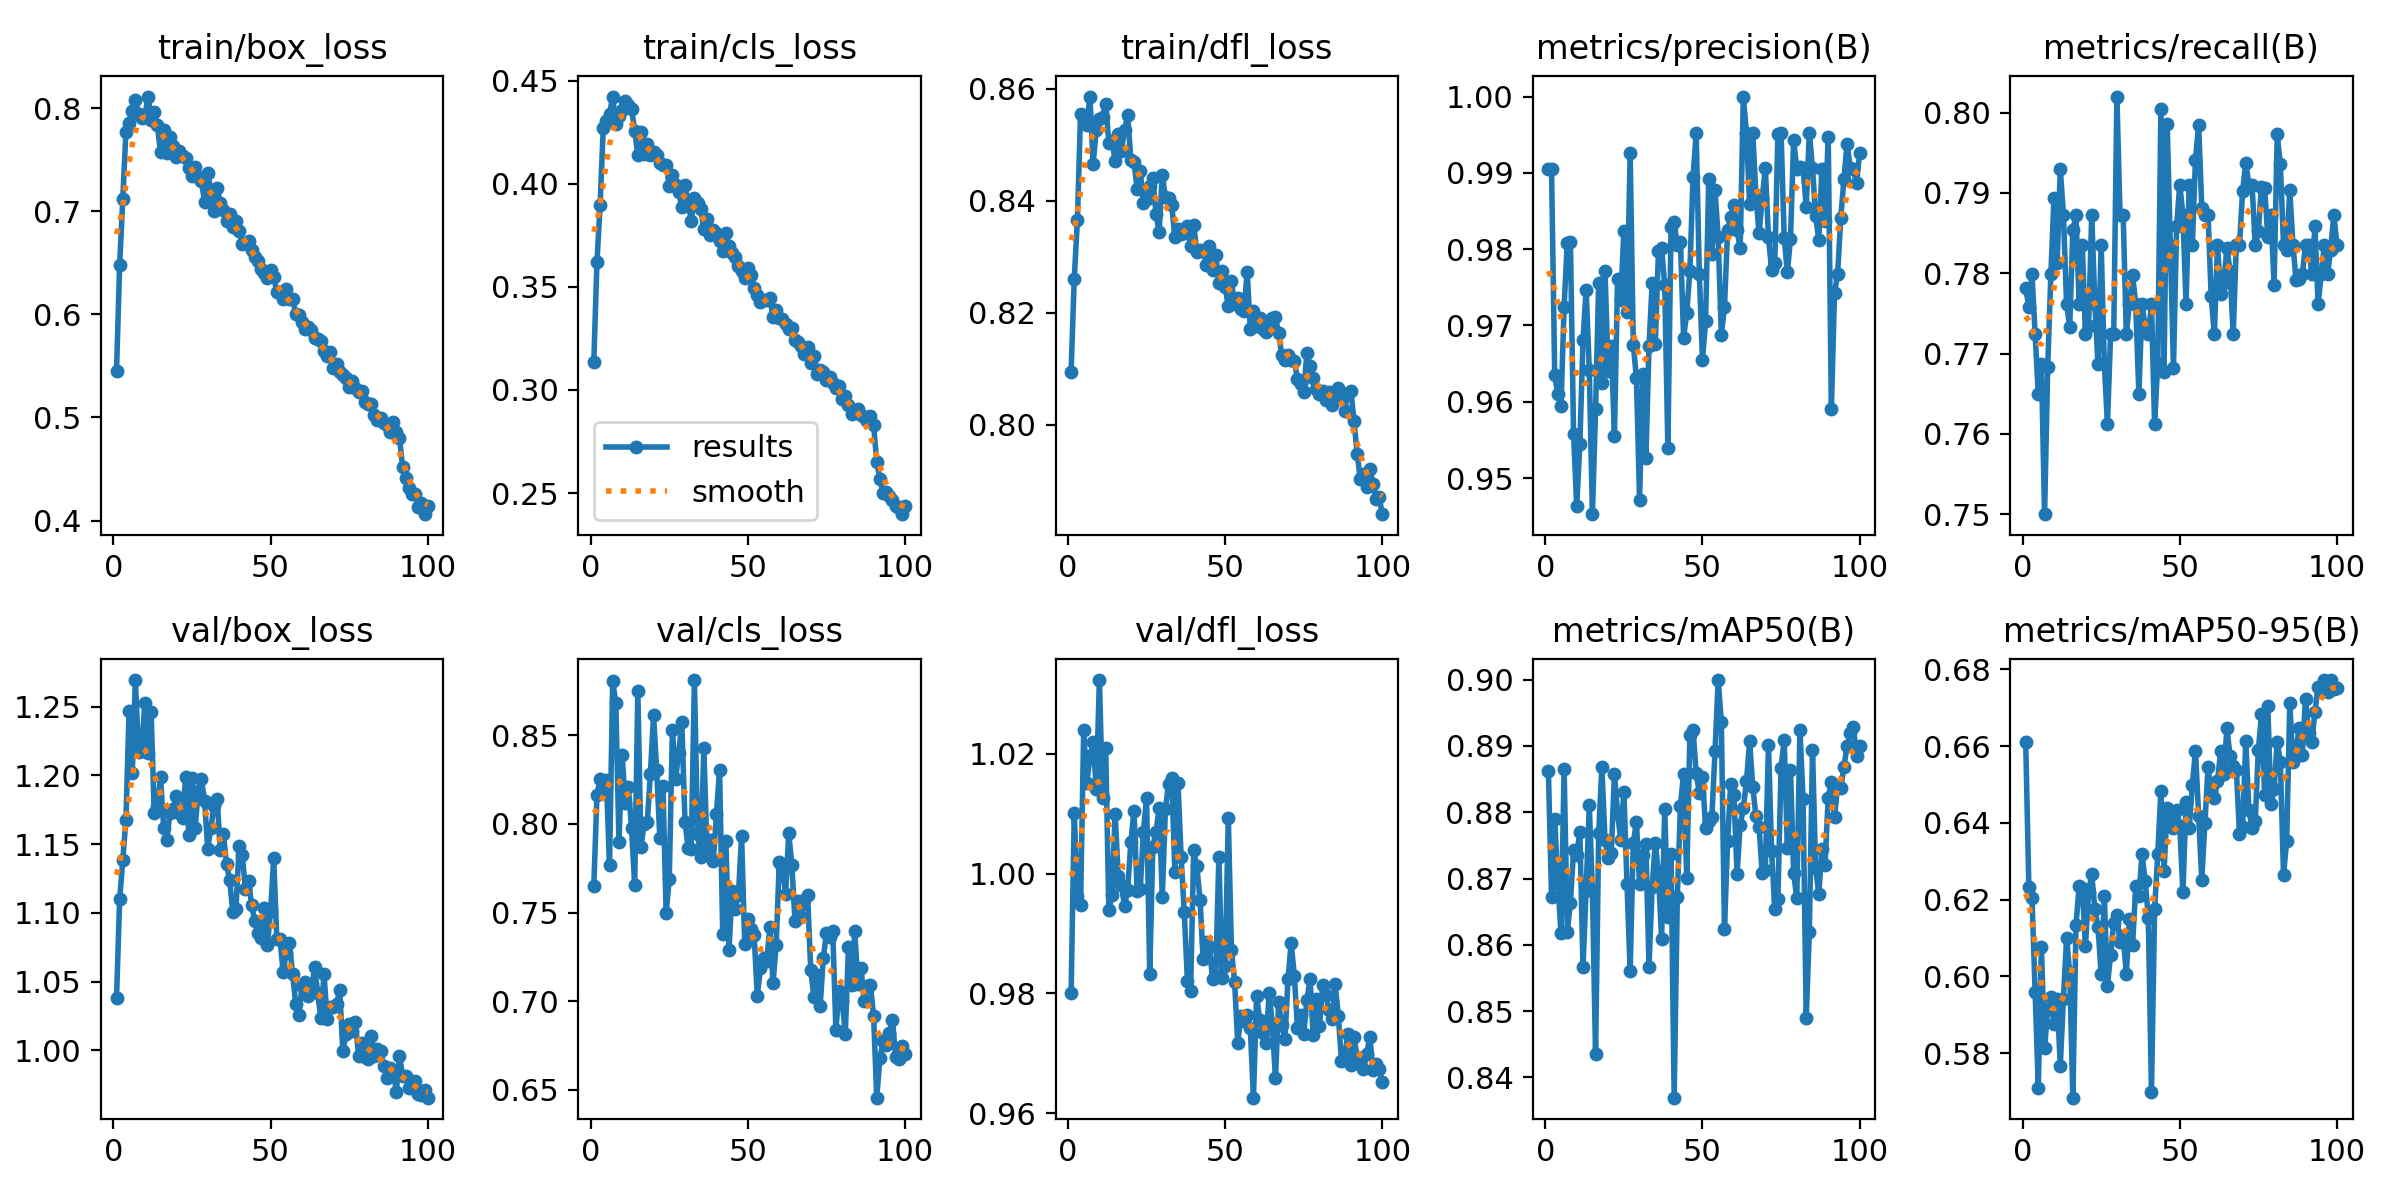

Data behind this chart, as committed beside it:
epoch, time, train/box_loss, train/cls_loss, train/dfl_loss, metrics/precision(B), metrics/recall(B), metrics/mAP50(B), metrics/mAP50-95(B), val/box_loss, val/cls_loss, val/dfl_loss, lr/pg0, lr/pg1, lr/pg2
1, 65.02, 0.5446, 0.3136, 0.8095, 0.9905, 0.7781, 0.8862, 0.661, 1.038, 0.765, 0.98, 0.0006628, 0.0006628, 0.0006628
2, 192.2, 0.6481, 0.362, 0.8261, 0.9905, 0.7758, 0.8672, 0.6234, 1.11, 0.8163, 1.01, 0.001316, 0.001316, 0.001316
3, 368.4, 0.712, 0.3897, 0.8365, 0.9636, 0.7799, 0.879, 0.6205, 1.138, 0.8251, 0.9963, 0.001957, 0.001957, 0.001957
4, 545.3, 0.7769, 0.4269, 0.8554, 0.961, 0.7724, 0.8692, 0.5959, 1.168, 0.8197, 0.9947, 0.001941, 0.001941, 0.001941
5, 722.2, 0.7859, 0.4303, 0.8545, 0.9594, 0.7649, 0.8618, 0.5711, 1.247, 0.8251, 1.024, 0.001921, 0.001921, 0.001921
6, 898, 0.7973, 0.4337, 0.8535, 0.9725, 0.7687, 0.8865, 0.6077, 1.201, 0.7767, 1.015, 0.001901, 0.001901, 0.001901
7, 1072, 0.8078, 0.4423, 0.8586, 0.9808, 0.75, 0.862, 0.5813, 1.269, 0.8806, 1.02, 0.001881, 0.001881, 0.001881
8, 1246, 0.7942, 0.4289, 0.8466, 0.9809, 0.7683, 0.8663, 0.5915, 1.217, 0.8683, 1.022, 0.001861, 0.001861, 0.001861
9, 1419, 0.79, 0.4331, 0.8526, 0.9558, 0.7799, 0.8743, 0.5946, 1.218, 0.79, 1.014, 0.001842, 0.001842, 0.001842
10, 1593, 0.7912, 0.4357, 0.8546, 0.9463, 0.7894, 0.8736, 0.5876, 1.253, 0.8391, 1.032, 0.001822, 0.001822, 0.001822
11, 1766, 0.8111, 0.4401, 0.855, 0.9544, 0.7813, 0.877, 0.5941, 1.216, 0.8117, 1.013, 0.001802, 0.001802, 0.001802
12, 1944, 0.7888, 0.4384, 0.8573, 0.9681, 0.793, 0.8567, 0.5768, 1.246, 0.8207, 1.021, 0.001782, 0.001782, 0.001782
13, 2121, 0.7963, 0.4363, 0.8503, 0.9747, 0.7873, 0.8683, 0.5942, 1.172, 0.7975, 0.9939, 0.001762, 0.001762, 0.001762
14, 2298, 0.7831, 0.4256, 0.8508, 0.9642, 0.7761, 0.8811, 0.61, 1.178, 0.7655, 0.9964, 0.001743, 0.001743, 0.001743
15, 2477, 0.757, 0.4141, 0.8471, 0.9453, 0.7734, 0.8681, 0.601, 1.199, 0.875, 1.01, 0.001723, 0.001723, 0.001723
16, 2656, 0.7789, 0.4253, 0.8519, 0.959, 0.7854, 0.8435, 0.5684, 1.162, 0.7873, 0.9995, 0.001703, 0.001703, 0.001703
17, 2832, 0.7561, 0.4146, 0.8489, 0.9756, 0.7873, 0.8769, 0.6135, 1.153, 0.7998, 0.9981, 0.001683, 0.001683, 0.001683
18, 3007, 0.7718, 0.4194, 0.8526, 0.9625, 0.7761, 0.8868, 0.6236, 1.173, 0.801, 0.9945, 0.001663, 0.001663, 0.001663
19, 3182, 0.7635, 0.4139, 0.8554, 0.9771, 0.7836, 0.8759, 0.6231, 1.176, 0.8283, 0.9973, 0.001644, 0.001644, 0.001644
20, 3356, 0.7527, 0.4152, 0.8473, 0.9641, 0.7724, 0.873, 0.6078, 1.185, 0.8614, 1.005, 0.001624, 0.001624, 0.001624
21, 3531, 0.7583, 0.4142, 0.8469, 0.9673, 0.7734, 0.8739, 0.622, 1.173, 0.8302, 1.01, 0.001604, 0.001604, 0.001604
22, 3705, 0.7531, 0.41, 0.8421, 0.9556, 0.7873, 0.8858, 0.6267, 1.169, 0.7923, 0.997, 0.001584, 0.001584, 0.001584
23, 3880, 0.7519, 0.4091, 0.8454, 0.9761, 0.7761, 0.8798, 0.6176, 1.199, 0.8212, 0.9974, 0.001564, 0.001564, 0.001564
24, 4055, 0.7423, 0.4092, 0.8397, 0.9733, 0.7687, 0.8759, 0.6128, 1.156, 0.7495, 1.007, 0.001545, 0.001545, 0.001545
25, 4228, 0.7336, 0.3988, 0.8403, 0.9823, 0.7836, 0.8831, 0.6006, 1.198, 0.769, 1.013, 0.001525, 0.001525, 0.001525
26, 4403, 0.7427, 0.4042, 0.8426, 0.9717, 0.7688, 0.8692, 0.6209, 1.162, 0.8532, 0.9831, 0.001505, 0.001505, 0.001505
27, 4577, 0.7329, 0.3995, 0.844, 0.9927, 0.7612, 0.856, 0.5976, 1.188, 0.8252, 1.005, 0.001485, 0.001485, 0.001485
28, 4751, 0.7294, 0.3961, 0.8377, 0.9675, 0.7724, 0.8754, 0.6057, 1.197, 0.8398, 1.007, 0.001465, 0.001465, 0.001465
29, 4924, 0.7092, 0.3887, 0.8344, 0.9631, 0.7724, 0.8785, 0.6139, 1.182, 0.8575, 1.011, 0.001446, 0.001446, 0.001446
30, 5097, 0.7368, 0.3994, 0.8446, 0.9471, 0.802, 0.8691, 0.616, 1.147, 0.8012, 0.996, 0.001426, 0.001426, 0.001426
31, 5271, 0.7209, 0.3907, 0.8406, 0.9637, 0.7873, 0.8736, 0.6089, 1.162, 0.7863, 1.011, 0.001406, 0.001406, 0.001406
32, 5445, 0.7004, 0.3821, 0.8405, 0.9526, 0.7873, 0.8751, 0.6105, 1.178, 0.786, 1.015, 0.001386, 0.001386, 0.001386
33, 5619, 0.7223, 0.3932, 0.8392, 0.9673, 0.7724, 0.8567, 0.6007, 1.183, 0.8812, 1.016, 0.001366, 0.001366, 0.001366
34, 5793, 0.7076, 0.3907, 0.8335, 0.9756, 0.7761, 0.8688, 0.6151, 1.146, 0.7943, 1, 0.001347, 0.001347, 0.001347
35, 5966, 0.7007, 0.3877, 0.835, 0.9676, 0.7798, 0.8754, 0.6083, 1.157, 0.7815, 1.015, 0.001327, 0.001327, 0.001327
36, 6140, 0.6905, 0.3782, 0.834, 0.9798, 0.7761, 0.8707, 0.6235, 1.135, 0.8427, 1.003, 0.001307, 0.001307, 0.001307
37, 6314, 0.6975, 0.3829, 0.8342, 0.9801, 0.7649, 0.8609, 0.621, 1.124, 0.786, 0.9935, 0.001287, 0.001287, 0.001287
38, 6488, 0.685, 0.3753, 0.8355, 0.9752, 0.7761, 0.8804, 0.6318, 1.1, 0.791, 0.9821, 0.001267, 0.001267, 0.001267
39, 6662, 0.6902, 0.3777, 0.8319, 0.954, 0.7734, 0.8641, 0.625, 1.103, 0.779, 0.9804, 0.001248, 0.001248, 0.001248
40, 6835, 0.6804, 0.3763, 0.8356, 0.9829, 0.7724, 0.8738, 0.6153, 1.149, 0.8056, 1.004, 0.001228, 0.001228, 0.001228
41, 7009, 0.6681, 0.3724, 0.8308, 0.9835, 0.7761, 0.8369, 0.5698, 1.142, 0.8307, 1.001, 0.001208, 0.001208, 0.001208
42, 7183, 0.6693, 0.3675, 0.8312, 0.9805, 0.7612, 0.8672, 0.6175, 1.118, 0.738, 0.9957, 0.001188, 0.001188, 0.001188
43, 7357, 0.6715, 0.3763, 0.831, 0.981, 0.7689, 0.881, 0.6319, 1.123, 0.7904, 0.9857, 0.001168, 0.001168, 0.001168
44, 7531, 0.6626, 0.3698, 0.8285, 0.9684, 0.8004, 0.8858, 0.6483, 1.105, 0.7291, 0.9885, 0.001149, 0.001149, 0.001149
45, 7704, 0.6554, 0.3664, 0.8319, 0.9717, 0.7677, 0.87, 0.6275, 1.094, 0.7624, 0.9878, 0.001129, 0.001129, 0.001129
46, 7879, 0.652, 0.3645, 0.8276, 0.9772, 0.7985, 0.8916, 0.644, 1.085, 0.7522, 0.9823, 0.001109, 0.001109, 0.001109
47, 8065, 0.6442, 0.3601, 0.8302, 0.9894, 0.7836, 0.8924, 0.6407, 1.082, 0.7601, 0.9829, 0.001089, 0.001089, 0.001089
48, 8240, 0.6405, 0.3575, 0.8252, 0.9952, 0.7682, 0.8859, 0.6387, 1.103, 0.7934, 1.003, 0.001069, 0.001069, 0.001069
49, 8416, 0.635, 0.3544, 0.8274, 0.9768, 0.7859, 0.8829, 0.6434, 1.076, 0.7324, 0.9826, 0.00105, 0.00105, 0.00105
50, 8591, 0.6428, 0.3589, 0.8246, 0.9655, 0.791, 0.8853, 0.6392, 1.101, 0.7463, 0.9846, 0.00103, 0.00103, 0.00103
51, 8766, 0.6365, 0.3557, 0.8212, 0.9706, 0.7873, 0.8777, 0.622, 1.14, 0.741, 1.009, 0.00101, 0.00101, 0.00101
52, 8941, 0.622, 0.3496, 0.8256, 0.9892, 0.7761, 0.8787, 0.6454, 1.081, 0.7374, 0.9872, 0.0009902, 0.0009902, 0.0009902
53, 9115, 0.622, 0.3461, 0.8215, 0.9793, 0.791, 0.8793, 0.6387, 1.081, 0.7028, 0.9819, 0.0009704, 0.0009704, 0.0009704
54, 9289, 0.6152, 0.3424, 0.8226, 0.9877, 0.7836, 0.8892, 0.6498, 1.057, 0.7186, 0.9717, 0.0009506, 0.0009506, 0.0009506
55, 9462, 0.6242, 0.3437, 0.8206, 0.9816, 0.7942, 0.8999, 0.6588, 1.071, 0.7243, 0.9762, 0.0009308, 0.0009308, 0.0009308
56, 9635, 0.6148, 0.3435, 0.8202, 0.9688, 0.7985, 0.8937, 0.6419, 1.078, 0.7225, 0.9755, 0.000911, 0.000911, 0.000911
57, 9809, 0.6149, 0.3446, 0.8273, 0.9724, 0.7882, 0.8624, 0.6252, 1.056, 0.742, 0.9763, 0.0008912, 0.0008912, 0.0008912
58, 9982, 0.6004, 0.3353, 0.817, 0.9825, 0.7873, 0.8756, 0.64, 1.034, 0.7101, 0.9742, 0.0008714, 0.0008714, 0.0008714
59, 10156, 0.5995, 0.3388, 0.8202, 0.9842, 0.7873, 0.8843, 0.6545, 1.026, 0.7317, 0.9626, 0.0008516, 0.0008516, 0.0008516
60, 10329, 0.5928, 0.3347, 0.8175, 0.9858, 0.7771, 0.8826, 0.6477, 1.047, 0.7786, 0.9796, 0.0008318, 0.0008318, 0.0008318
... 40 more rows
